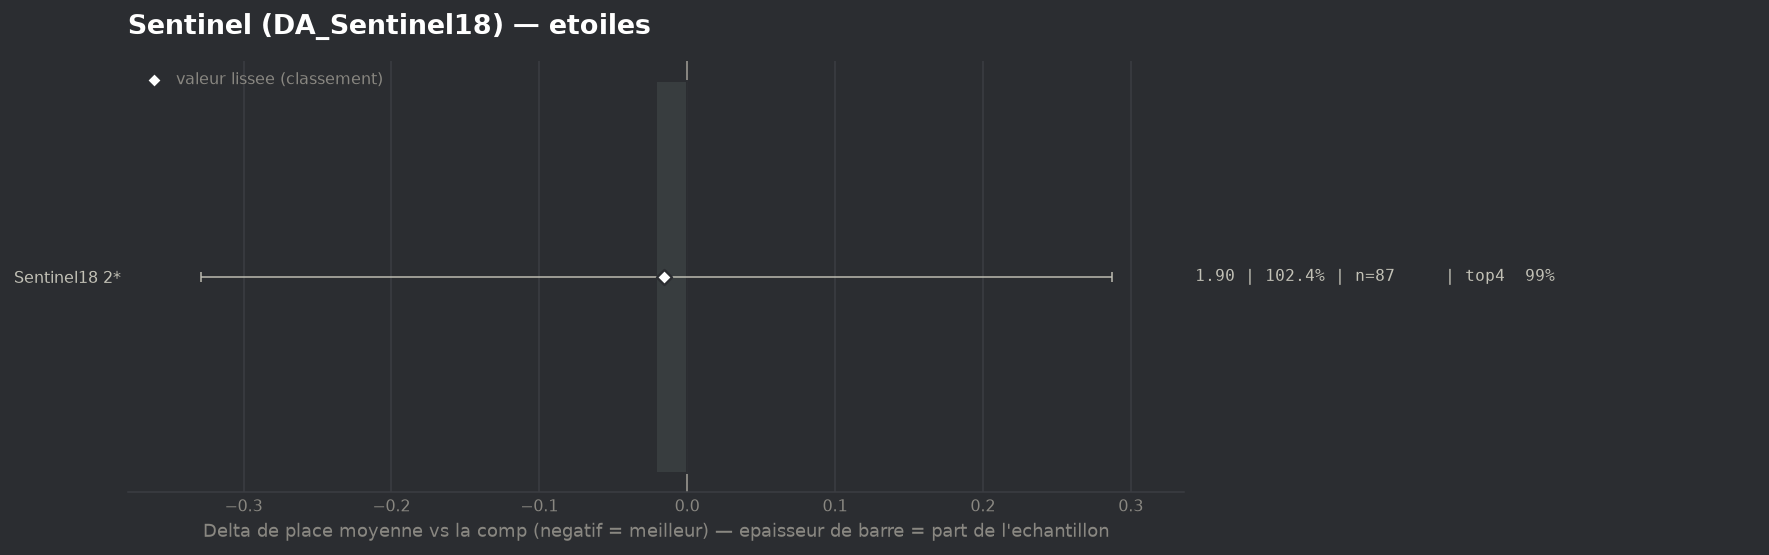

The table this chart was drawn from, first rows:
group, label, n, share, avg_place, shrunk_avg, score, d_avg, d_avg_pess, impact, d_top4, win, top2, top4, sd, z, p, significant
populaire, Sentinel18 2*, 87, 1.024, 1.897, 1.902, -0.016, -0.021, 0.0, 0.0161, 0.0003, 0.4368, 0.7816, 0.9885, 1.029, -0.13, 0.8932, False
